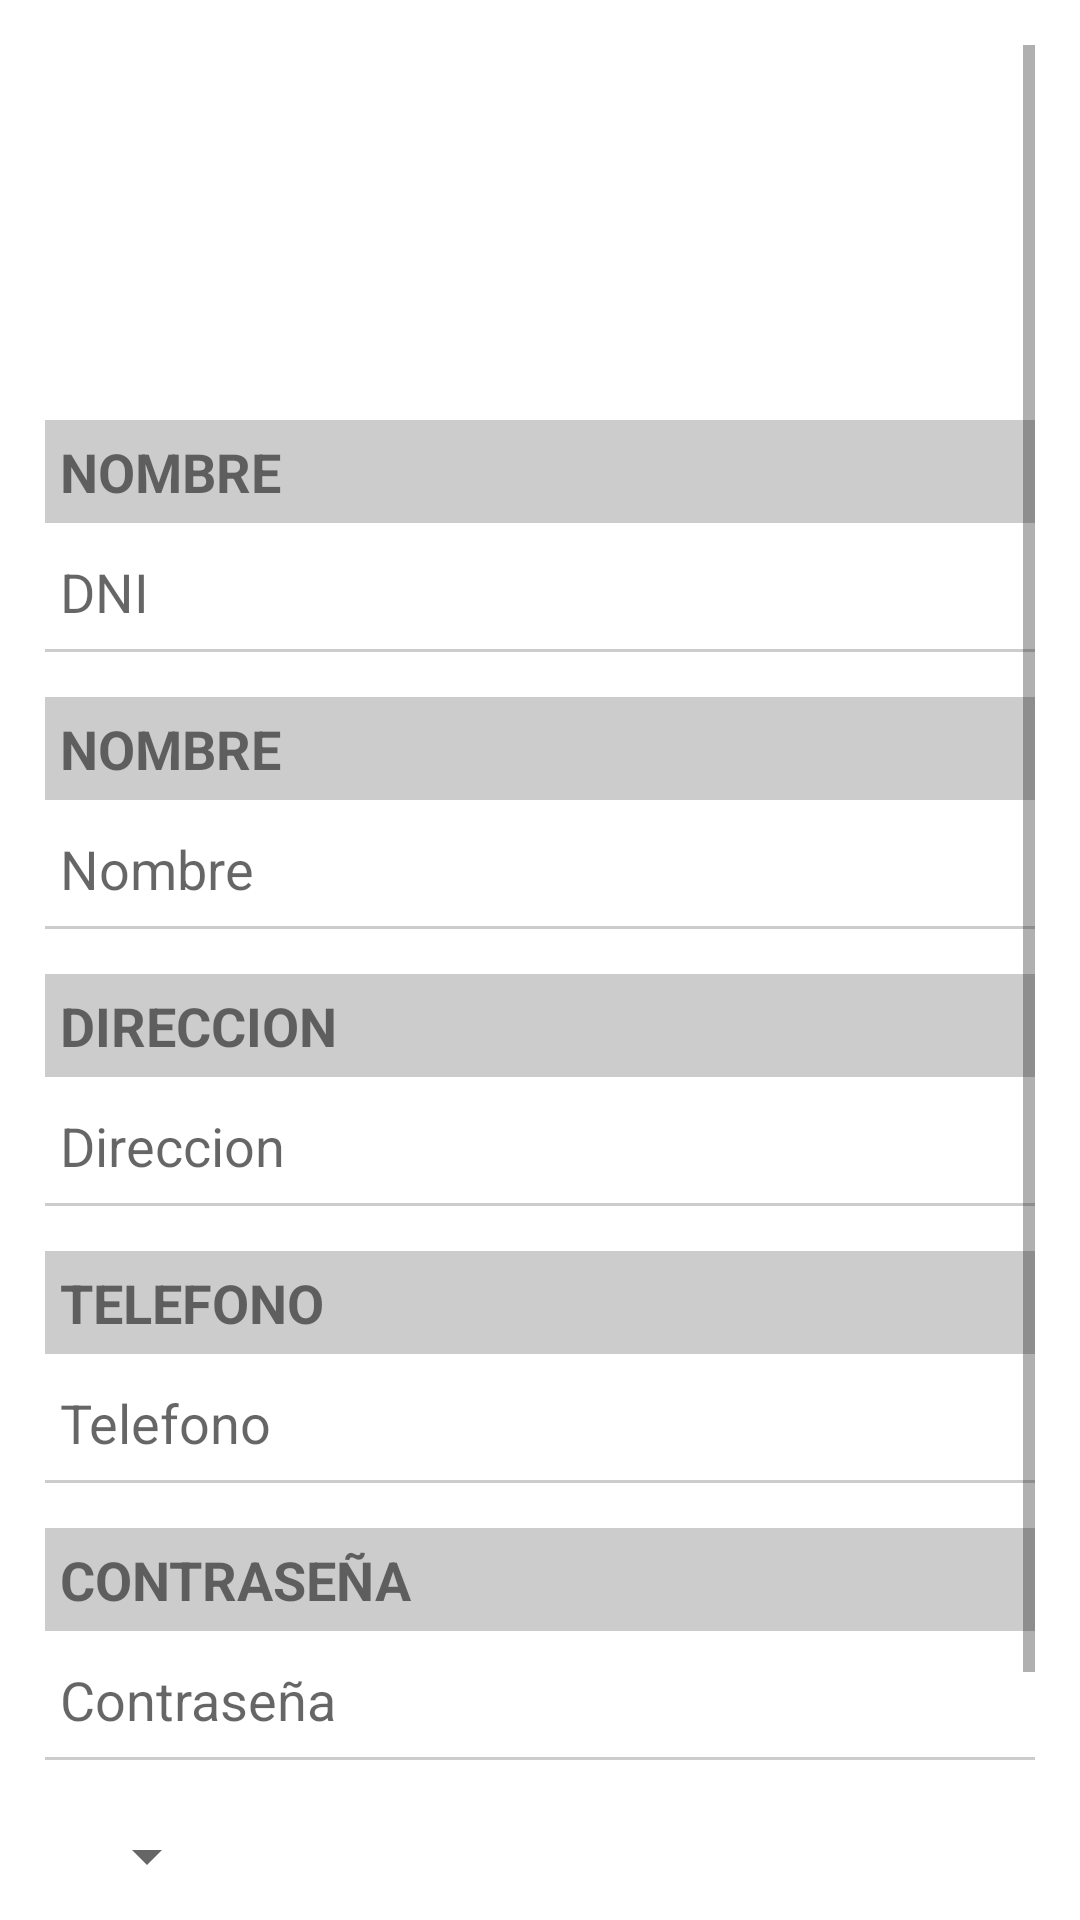

Layout XML and referenced resources for this Android screen:
<!-- AndroidManifest.xml: application theme Theme.TIENDA -->
<!-- res/layout/activity_editar_cliente.xml -->
<?xml version="1.0" encoding="utf-8"?>
<androidx.constraintlayout.widget.ConstraintLayout
    xmlns:android="http://schemas.android.com/apk/res/android"
    xmlns:app="http://schemas.android.com/apk/res-auto"
    xmlns:tools="http://schemas.android.com/tools"
    android:layout_width="match_parent"
    android:layout_height="match_parent"
    tools:context=".EditarClienteActivity">

    <LinearLayout
        android:layout_width="match_parent"
        android:layout_height="match_parent"
        android:orientation="vertical">

        <ScrollView
            android:layout_width="match_parent"
            android:layout_height="match_parent"
            android:fillViewport="true"
            android:padding="15dp"
            android:background="@color/white">

            <LinearLayout
                android:layout_width="match_parent"
                android:layout_height="match_parent"
                android:background="@color/white"
                android:orientation="vertical">

                <LinearLayout
                    android:layout_width="fill_parent"
                    android:layout_height="wrap_content"
                    android:orientation="horizontal">

                    <View
                        android:layout_width="0dp"
                        android:layout_height="0dp"
                        android:layout_weight="1"/>

                    <ImageView
                        android:id="@+id/perfil_img"
                        android:layout_width="100dp"
                        android:layout_height="100dp"
                        android:layout_marginBottom="10dp"
                        android:background="@drawable/defa"/>

                    <View
                        android:layout_width="0dp"
                        android:layout_height="0dp"
                        android:layout_weight="1"/>

                </LinearLayout>

                <TextView
                    android:layout_width="match_parent"
                    android:layout_height="wrap_content"
                    android:background="#ccc"
                    android:layout_marginTop="15dp"
                    android:padding="5dp"
                    android:text="NOMBRE "
                    android:textSize="18dp"
                    android:textStyle="bold"/>

                <EditText
                    android:layout_width="match_parent"
                    android:layout_height="40dp"
                    android:background="@android:color/transparent"
                    android:gravity="bottom"
                    android:id="@+id/dniCliente"
                    android:inputType="number"
                    android:hint="DNI"
                    android:padding="5dp"/>

                <View
                    android:layout_width="match_parent"
                    android:layout_height="1dp"
                    android:layout_marginTop="2dp"
                    android:background="#ccc"/>

                <TextView
                    android:layout_width="match_parent"
                    android:layout_height="wrap_content"
                    android:background="#ccc"
                    android:layout_marginTop="15dp"
                    android:padding="5dp"
                    android:text="NOMBRE"
                    android:inputType="text"
                    android:textSize="18dp"
                    android:textStyle="bold"/>

                <EditText
                    android:layout_width="match_parent"
                    android:layout_height="40dp"
                    android:background="@android:color/transparent"
                    android:gravity="bottom"
                    android:id="@+id/nomCliente"
                    android:inputType="text"
                    android:hint="Nombre"
                    android:padding="5dp"/>

                <View
                    android:layout_width="match_parent"
                    android:layout_height="1dp"
                    android:layout_marginTop="2dp"
                    android:background="#ccc"/>


                <TextView
                    android:layout_width="match_parent"
                    android:layout_height="wrap_content"
                    android:background="#ccc"
                    android:layout_marginTop="15dp"
                    android:padding="5dp"
                    android:text="DIRECCION"
                    android:textSize="18dp"
                    android:textStyle="bold"/>

                <EditText
                    android:layout_width="match_parent"
                    android:layout_height="40dp"
                    android:background="@android:color/transparent"
                    android:gravity="bottom"
                    android:id="@+id/direcCliente"
                    android:inputType="textMultiLine"
                    android:hint="Direccion"
                    android:padding="5dp"/>

                <View
                    android:layout_width="match_parent"
                    android:layout_height="1dp"
                    android:layout_marginTop="2dp"
                    android:background="#ccc"/>


                <TextView
                    android:layout_width="match_parent"
                    android:layout_height="wrap_content"
                    android:background="#ccc"
                    android:layout_marginTop="15dp"
                    android:padding="5dp"
                    android:text="TELEFONO"
                    android:textSize="18dp"
                    android:textStyle="bold"/>

                <EditText
                    android:layout_width="match_parent"
                    android:layout_height="40dp"
                    android:background="@android:color/transparent"
                    android:gravity="bottom"
                    android:id="@+id/telefCliente"
                    android:inputType="number"
                    android:hint="Telefono"
                    android:padding="5dp"/>

                <View
                    android:layout_width="match_parent"
                    android:layout_height="1dp"
                    android:layout_marginTop="2dp"
                    android:background="#ccc"/>

                <TextView
                    android:layout_width="match_parent"
                    android:layout_height="wrap_content"
                    android:background="#ccc"
                    android:layout_marginTop="15dp"
                    android:padding="5dp"
                    android:text="CONTRASEÑA"
                    android:textSize="18dp"
                    android:textStyle="bold"/>

                <EditText
                    android:layout_width="match_parent"
                    android:layout_height="40dp"
                    android:background="@android:color/transparent"
                    android:gravity="bottom"
                    android:id="@+id/contraCliente"
                    android:inputType="textPassword"
                    android:hint="Contraseña"
                    android:padding="5dp"/>

                <View
                    android:layout_width="match_parent"
                    android:layout_height="1dp"
                    android:layout_marginTop="2dp"
                    android:background="#ccc"/>


                <LinearLayout
                    android:layout_width="wrap_content"
                    android:layout_height="50dp"
                    android:orientation="vertical"
                    android:layout_marginTop="20dp">

                    <Spinner
                        android:id="@+id/genero"
                        android:layout_marginLeft="10dp"
                        android:layout_width="match_parent"
                        android:layout_height="wrap_content"
                        />

                </LinearLayout>

                <Button
                    android:id="@+id/btnActualizar"
                    android:layout_width="match_parent"
                    android:layout_height="wrap_content"
                    android:layout_marginTop="15dp"
                    android:padding="6dp"
                    android:textColor="@color/white"
                    android:text="Actualizar"
                    android:textStyle="bold"/>

            </LinearLayout>
        </ScrollView>
    </LinearLayout>

</androidx.constraintlayout.widget.ConstraintLayout>
<!-- resources referenced by this layout -->
<resources>
  <style name="Theme.TIENDA" parent="Theme.MaterialComponents.DayNight.DarkActionBar">
          
          <item name="colorPrimary">@color/purple_500</item>
          <item name="colorPrimaryVariant">@color/purple_700</item>
          <item name="colorOnPrimary">@color/white</item>
          
          <item name="colorSecondary">@color/teal_200</item>
          <item name="colorSecondaryVariant">@color/teal_700</item>
          <item name="colorOnSecondary">@color/black</item>
          
          <item name="android:statusBarColor" tools:targetApi="l">?attr/colorPrimaryVariant</item>
          
      </style>
  <!-- not gathered from this repository: default colours our renderer supplied (Android Studio template values) -->
  <color name="purple_500">#FF6200EE</color>
  <color name="purple_700">#FF3700B3</color>
  <color name="teal_200">#FF03DAC5</color>
  <color name="teal_700">#FF018786</color>
  <color name="black">#FF000000</color>
  <color name="white">#FFFFFFFF</color>
</resources>
